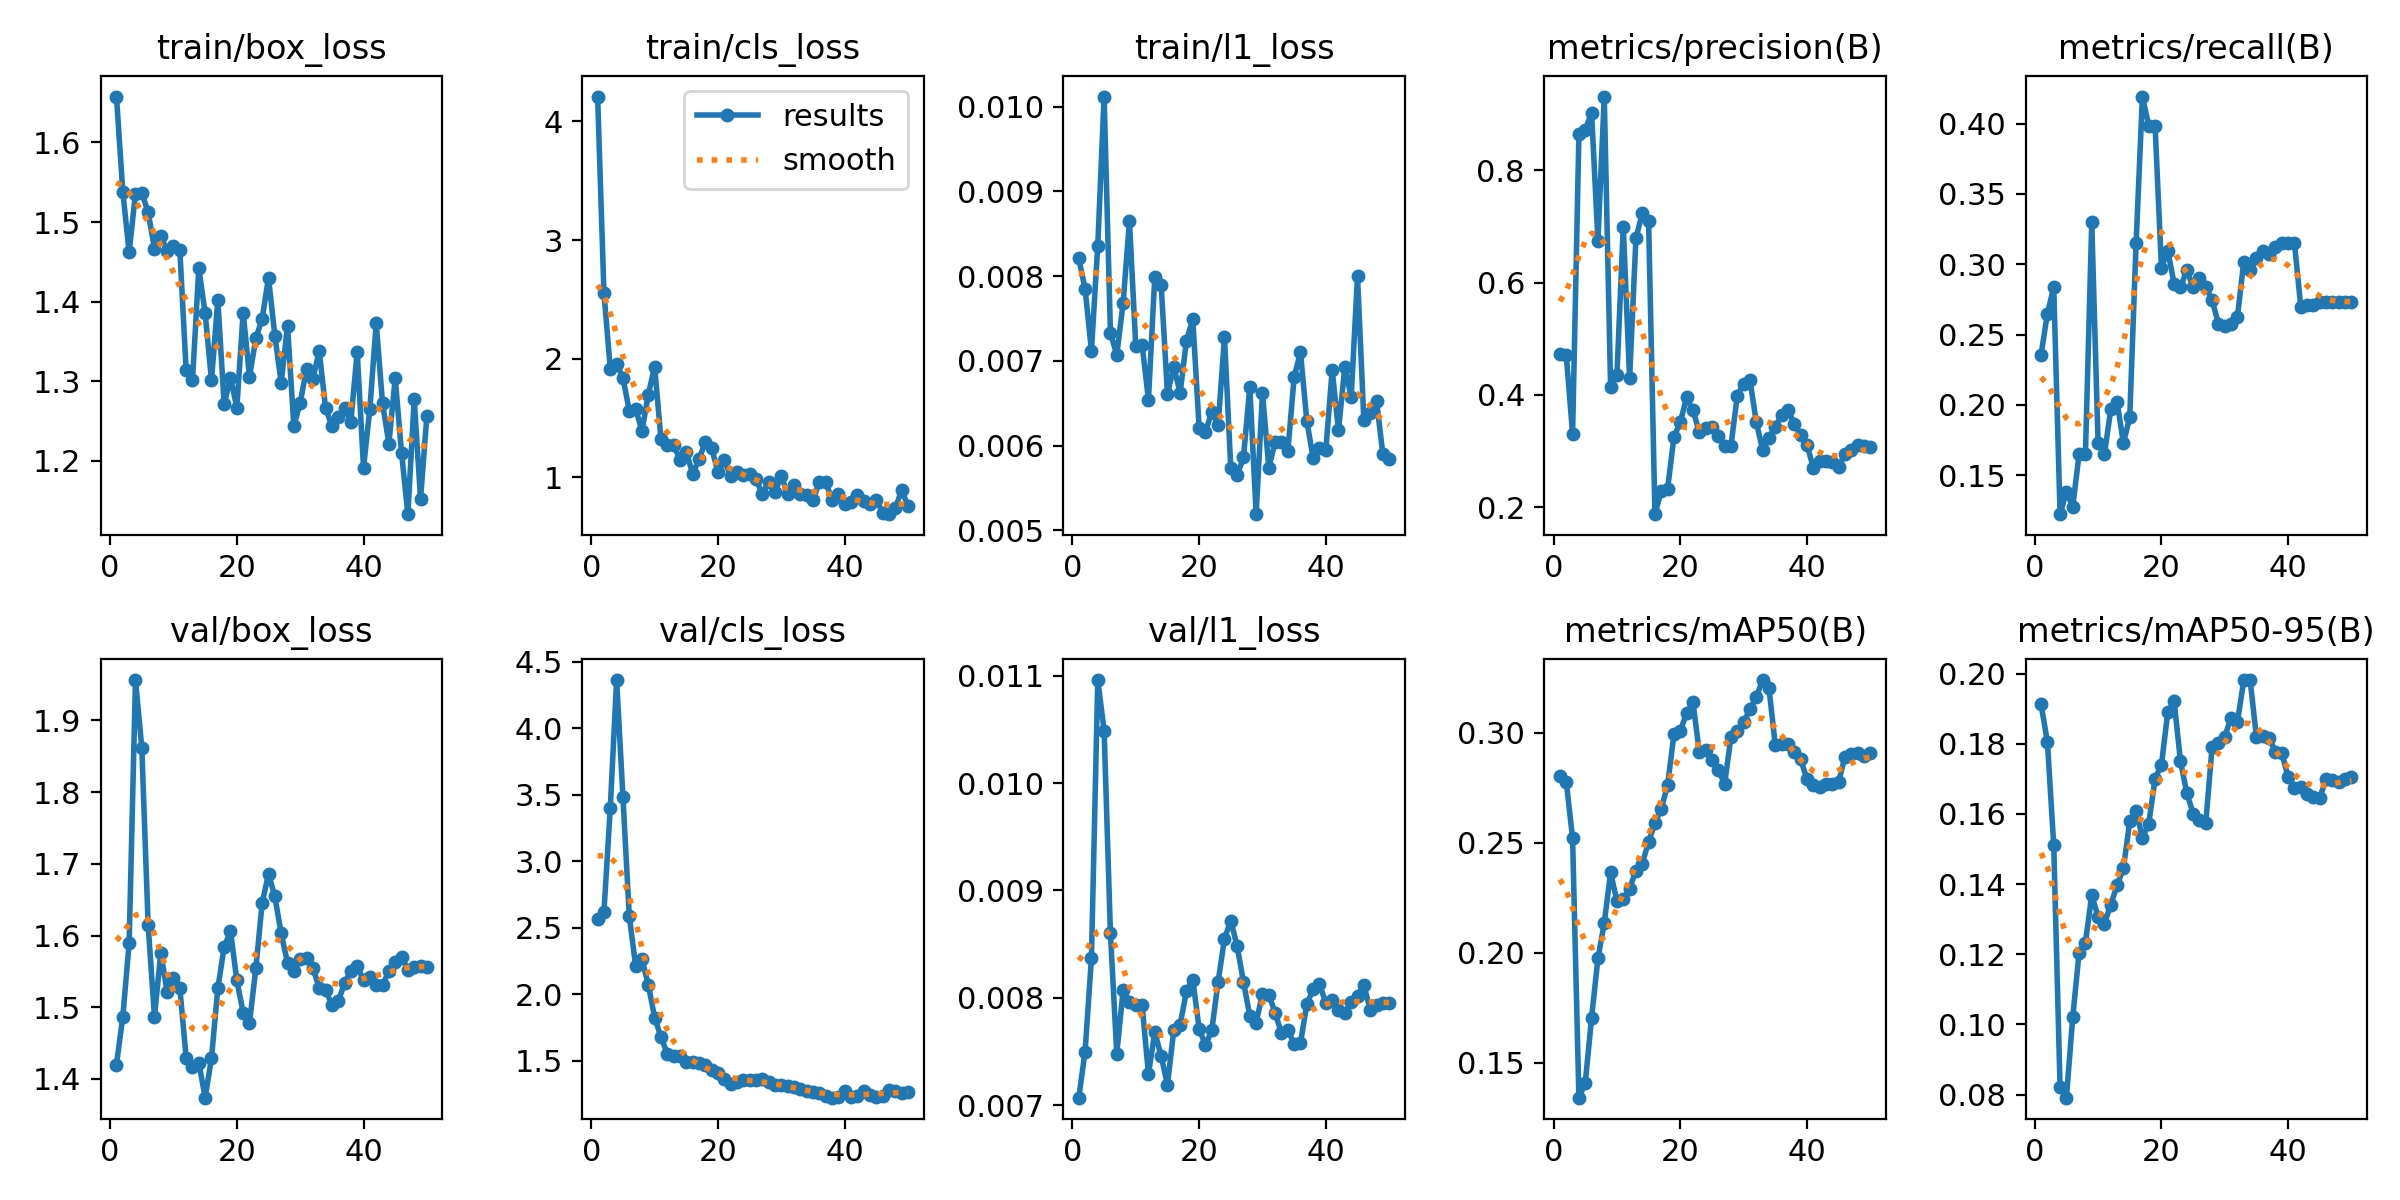

Source data for this figure (header and first rows):
epoch, time, train/box_loss, train/cls_loss, train/l1_loss, metrics/precision(B), metrics/recall(B), metrics/mAP50(B), metrics/mAP50-95(B), val/box_loss, val/cls_loss, val/l1_loss, lr/pg0, lr/pg1, lr/pg2
1, 54.6, 1.658, 4.21, 0.00821, 0.4727, 0.2357, 0.2804, 0.1913, 1.42, 2.564, 0.00707, 0.0003125, 0.0003125, 0.0003125
2, 100.2, 1.538, 2.556, 0.00785, 0.4713, 0.265, 0.2777, 0.1805, 1.487, 2.621, 0.0075, 0.0007147, 0.0007147, 0.0007147
3, 152.1, 1.462, 1.916, 0.00712, 0.331, 0.2836, 0.252, 0.1511, 1.589, 3.402, 0.00837, 0.0011, 0.0011, 0.0011
4, 200.2, 1.536, 1.957, 0.00836, 0.864, 0.1223, 0.134, 0.08207, 1.956, 4.363, 0.01096, 0.001176, 0.001176, 0.001176
5, 247.8, 1.537, 1.84, 0.01012, 0.8718, 0.1383, 0.1407, 0.07912, 1.862, 3.481, 0.01049, 0.001151, 0.001151, 0.001151
6, 299.5, 1.512, 1.561, 0.00733, 0.9024, 0.1277, 0.1704, 0.102, 1.614, 2.588, 0.0086, 0.001126, 0.001126, 0.001126
7, 347.1, 1.467, 1.579, 0.00707, 0.6747, 0.1649, 0.1973, 0.1205, 1.487, 2.216, 0.00748, 0.001102, 0.001102, 0.001102
8, 395.9, 1.482, 1.392, 0.00768, 0.9312, 0.1649, 0.2135, 0.1233, 1.576, 2.265, 0.00807, 0.001077, 0.001077, 0.001077
9, 444.9, 1.463, 1.698, 0.00865, 0.4146, 0.3298, 0.2365, 0.1368, 1.521, 2.074, 0.00796, 0.001052, 0.001052, 0.001052
10, 494.1, 1.471, 1.935, 0.00717, 0.4362, 0.1729, 0.2234, 0.1307, 1.54, 1.826, 0.00793, 0.001027, 0.001027, 0.001027
11, 539.8, 1.465, 1.323, 0.00719, 0.6991, 0.1649, 0.2244, 0.1287, 1.527, 1.679, 0.00793, 0.001002, 0.001002, 0.001002
12, 585.6, 1.314, 1.271, 0.00654, 0.4295, 0.1968, 0.2291, 0.1341, 1.43, 1.556, 0.00729, 0.0009778, 0.0009778, 0.0009778
13, 632.5, 1.302, 1.274, 0.00799, 0.679, 0.2021, 0.2373, 0.1396, 1.417, 1.537, 0.00768, 0.000953, 0.000953, 0.000953
14, 680.1, 1.442, 1.151, 0.0079, 0.7235, 0.1729, 0.2404, 0.1445, 1.423, 1.537, 0.00746, 0.0009283, 0.0009283, 0.0009283
15, 727.4, 1.385, 1.213, 0.00661, 0.7092, 0.1915, 0.2504, 0.1579, 1.374, 1.49, 0.00719, 0.0009035, 0.0009035, 0.0009035
16, 773.5, 1.301, 1.032, 0.00693, 0.1878, 0.3151, 0.2588, 0.161, 1.429, 1.49, 0.0077, 0.0008787, 0.0008787, 0.0008787
17, 819.9, 1.402, 1.152, 0.00662, 0.2291, 0.4192, 0.2655, 0.1532, 1.526, 1.484, 0.00775, 0.000854, 0.000854, 0.000854
18, 867.1, 1.271, 1.302, 0.00724, 0.2328, 0.3984, 0.2761, 0.1573, 1.584, 1.468, 0.00806, 0.0008293, 0.0008293, 0.0008293
19, 913.7, 1.305, 1.247, 0.00749, 0.3252, 0.3984, 0.2993, 0.17, 1.606, 1.43, 0.00817, 0.0008045, 0.0008045, 0.0008045
20, 960.4, 1.267, 1.045, 0.00621, 0.3515, 0.2975, 0.3007, 0.174, 1.537, 1.406, 0.00771, 0.0007797, 0.0007797, 0.0007797
21, 1008, 1.386, 1.145, 0.00616, 0.3955, 0.3098, 0.3089, 0.189, 1.492, 1.362, 0.00756, 0.000755, 0.000755, 0.000755
22, 1055, 1.306, 1.015, 0.0064, 0.3724, 0.2863, 0.3139, 0.1922, 1.478, 1.325, 0.0077, 0.0007302, 0.0007302, 0.0007302
23, 1103, 1.354, 1.043, 0.00624, 0.3347, 0.2836, 0.2912, 0.1751, 1.554, 1.345, 0.00815, 0.0007055, 0.0007055, 0.0007055
24, 1149, 1.379, 1.024, 0.00728, 0.3421, 0.2959, 0.2919, 0.166, 1.645, 1.357, 0.00855, 0.0006808, 0.0006808, 0.0006808
25, 1196, 1.43, 1.032, 0.00573, 0.3422, 0.2836, 0.2878, 0.1601, 1.686, 1.36, 0.00872, 0.000656, 0.000656, 0.000656
26, 1242, 1.357, 0.988, 0.00565, 0.3268, 0.2903, 0.2831, 0.1583, 1.655, 1.358, 0.00848, 0.0006312, 0.0006312, 0.0006312
27, 1288, 1.298, 0.8608, 0.00586, 0.3088, 0.2836, 0.2767, 0.1574, 1.603, 1.361, 0.00815, 0.0006065, 0.0006065, 0.0006065
28, 1336, 1.37, 0.9626, 0.00669, 0.3097, 0.2747, 0.298, 0.1792, 1.562, 1.343, 0.00783, 0.0005818, 0.0005818, 0.0005818
29, 1383, 1.244, 0.875, 0.00519, 0.3989, 0.2575, 0.3009, 0.1801, 1.55, 1.323, 0.00777, 0.000557, 0.000557, 0.000557
30, 1429, 1.273, 1.016, 0.00662, 0.4201, 0.2559, 0.3046, 0.182, 1.567, 1.319, 0.00804, 0.0005322, 0.0005322, 0.0005322
31, 1475, 1.315, 0.8575, 0.00574, 0.4264, 0.2575, 0.3107, 0.1875, 1.569, 1.308, 0.00803, 0.0005075, 0.0005075, 0.0005075
32, 1522, 1.303, 0.9355, 0.00604, 0.3517, 0.2628, 0.3162, 0.1862, 1.555, 1.308, 0.00786, 0.0004827, 0.0004827, 0.0004827
33, 1568, 1.338, 0.8637, 0.00604, 0.3024, 0.3019, 0.3239, 0.1981, 1.527, 1.286, 0.00767, 0.000458, 0.000458, 0.000458
34, 1615, 1.267, 0.8523, 0.00593, 0.3231, 0.2957, 0.3202, 0.1982, 1.524, 1.273, 0.0077, 0.0004332, 0.0004332, 0.0004332
35, 1663, 1.244, 0.8091, 0.00681, 0.3434, 0.3045, 0.2943, 0.1818, 1.504, 1.269, 0.00757, 0.0004085, 0.0004085, 0.0004085
36, 1710, 1.256, 0.9633, 0.0071, 0.3647, 0.3098, 0.2947, 0.1822, 1.508, 1.26, 0.00758, 0.0003837, 0.0003837, 0.0003837
37, 1757, 1.266, 0.9617, 0.00629, 0.3737, 0.3071, 0.295, 0.1817, 1.533, 1.238, 0.00794, 0.000359, 0.000359, 0.000359
38, 1804, 1.25, 0.8114, 0.00585, 0.3484, 0.3124, 0.2912, 0.1776, 1.551, 1.224, 0.00808, 0.0003343, 0.0003343, 0.0003343
39, 1850, 1.337, 0.8571, 0.00597, 0.3292, 0.3151, 0.288, 0.1774, 1.557, 1.226, 0.00813, 0.0003095, 0.0003095, 0.0003095
40, 1897, 1.192, 0.7788, 0.00595, 0.3116, 0.3151, 0.2788, 0.1705, 1.537, 1.271, 0.00795, 0.0002848, 0.0002848, 0.0002848
41, 1944, 1.266, 0.7935, 0.00689, 0.2705, 0.3151, 0.2764, 0.1673, 1.542, 1.231, 0.00798, 0.00026, 0.00026, 0.00026
42, 1990, 1.373, 0.8552, 0.00618, 0.2819, 0.2694, 0.2752, 0.1676, 1.532, 1.237, 0.00789, 0.0002352, 0.0002352, 0.0002352
43, 2035, 1.272, 0.7993, 0.00693, 0.2828, 0.2707, 0.2768, 0.1657, 1.531, 1.274, 0.00786, 0.0002105, 0.0002105, 0.0002105
44, 2080, 1.222, 0.7782, 0.00657, 0.2809, 0.2707, 0.2766, 0.1648, 1.55, 1.246, 0.00796, 0.0001857, 0.0001857, 0.0001857
45, 2126, 1.304, 0.8131, 0.008, 0.272, 0.2734, 0.2777, 0.1646, 1.564, 1.23, 0.00802, 0.000161, 0.000161, 0.000161
46, 2171, 1.21, 0.7012, 0.0063, 0.2952, 0.2734, 0.2891, 0.1701, 1.57, 1.236, 0.00812, 0.0001363, 0.0001363, 0.0001363
47, 2216, 1.133, 0.6907, 0.00639, 0.3012, 0.2734, 0.2903, 0.1695, 1.552, 1.281, 0.00789, 0.0001115, 0.0001115, 0.0001115
48, 2262, 1.278, 0.74, 0.00653, 0.3113, 0.2734, 0.2906, 0.1691, 1.556, 1.276, 0.00793, 8.675e-05, 8.675e-05, 8.675e-05
49, 2307, 1.152, 0.8951, 0.0059, 0.3083, 0.2734, 0.2895, 0.1701, 1.557, 1.262, 0.00795, 6.2e-05, 6.2e-05, 6.2e-05
50, 2353, 1.257, 0.7567, 0.00584, 0.3073, 0.2734, 0.2908, 0.1706, 1.557, 1.264, 0.00795, 3.725e-05, 3.725e-05, 3.725e-05
